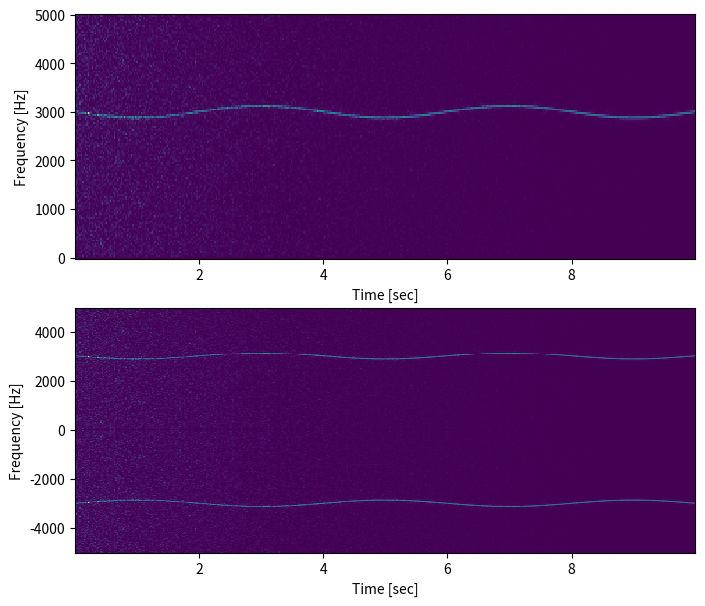

The script that saved this image:
# https://dsp.stackexchange.com/questions/60366/python-tool-for-time-frequency-analysis

import numpy as np
from scipy import signal
from scipy.fft import fftshift
import matplotlib.pyplot as plt

# Generate a test signal, a 2 Vrms sine wave whose frequency
# is slowly modulated around 3kHz, corrupted by white noise
# of exponentially decreasing magnitude sampled at 10 kHz.

fs = 1e4
N = 1e5
amp = 2 * np.sqrt(2)
noise_power = 0.01 * fs / 2
time = np.arange(N) / float(fs)
mod = 500 * np.cos(2 * np.pi * 0.25 * time)
carrier = amp * np.sin(2 * np.pi * 3e3 * time + mod)
noise = np.random.normal(scale=np.sqrt(noise_power), size=time.shape)
noise *= np.exp(-time / 5)
x = carrier + noise

fig, ax = plt.subplots(2, figsize=(8, 7))

f, t, Sxx = signal.spectrogram(x, fs)
ax[0].pcolormesh(t, f, Sxx)
ax[0].set_ylabel('Frequency [Hz]')
ax[0].set_xlabel('Time [sec]')

# Note, if using output that is not one sided, then use the following:
f, t, Sxx = signal.spectrogram(x, fs, return_onesided=False)
ax[1].pcolormesh(t, fftshift(f), fftshift(Sxx, axes=0))
ax[1].set_ylabel('Frequency [Hz]')
ax[1].set_xlabel('Time [sec]')
plt.savefig("fig.png")
plt.show()